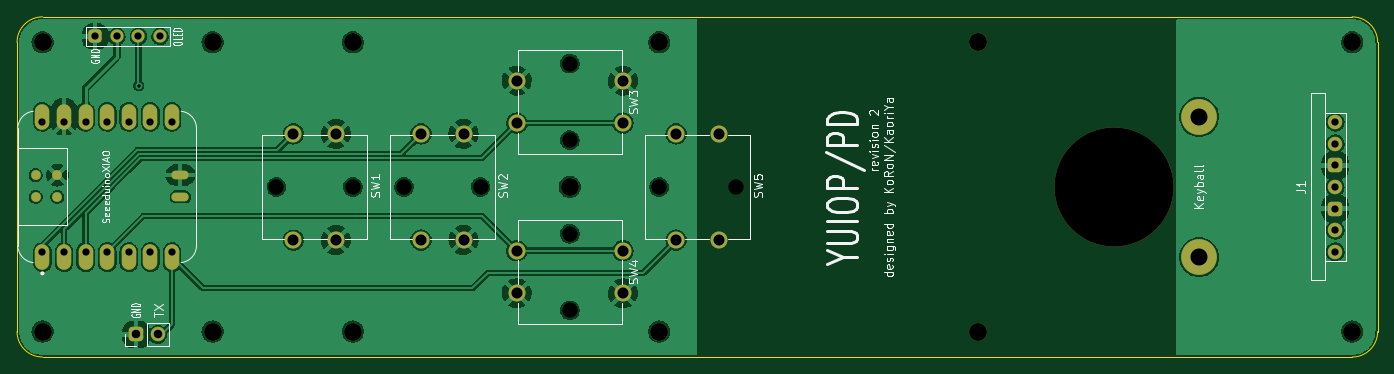
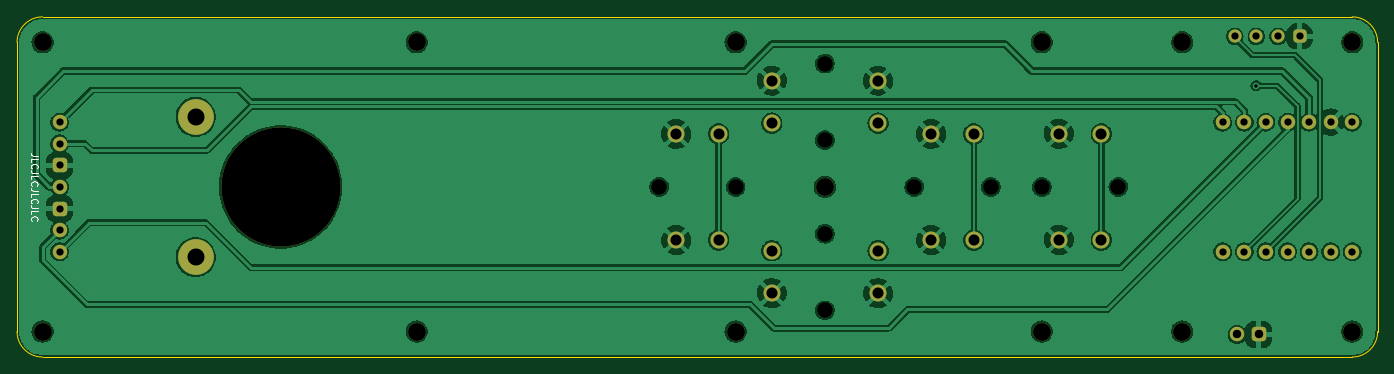
Circuit board: 10 layer files. Board 160.0 x 40.0 mm.
- bottom_copper: yuiopPD_r2-B_Cu.gbr (241589 bytes)
- bottom_mask: yuiopPD_r2-B_Mask.gbr (4704 bytes)
- paste: yuiopPD_r2-B_Paste.gbr (469 bytes)
- bottom_silk: yuiopPD_r2-B_Silkscreen.gbr (3146 bytes)
- outline: yuiopPD_r2-Edge_Cuts.gbr (1034 bytes)
- top_copper: yuiopPD_r2-F_Cu.gbr (227211 bytes)
- top_mask: yuiopPD_r2-F_Mask.gbr (5400 bytes)
- paste: yuiopPD_r2-F_Paste.gbr (1094 bytes)
- top_silk: yuiopPD_r2-F_Silkscreen.gbr (29155 bytes)
- drill: yuiopPD_r2.drl (1914 bytes)

=== bottom_copper: yuiopPD_r2-B_Cu.gbr (241589 bytes, source omitted) ===
=== bottom_mask: yuiopPD_r2-B_Mask.gbr ===
%TF.GenerationSoftware,KiCad,Pcbnew,(6.0.1)*%
%TF.CreationDate,2023-01-24T13:05:26+09:00*%
%TF.ProjectId,yuiopPD_r2,7975696f-7050-4445-9f72-322e6b696361,2*%
%TF.SameCoordinates,Original*%
%TF.FileFunction,Soldermask,Bot*%
%TF.FilePolarity,Negative*%
%FSLAX46Y46*%
G04 Gerber Fmt 4.6, Leading zero omitted, Abs format (unit mm)*
G04 Created by KiCad (PCBNEW (6.0.1)) date 2023-01-24 13:05:26*
%MOMM*%
%LPD*%
G01*
G04 APERTURE LIST*
G04 Aperture macros list*
%AMRoundRect*
0 Rectangle with rounded corners*
0 $1 Rounding radius*
0 $2 $3 $4 $5 $6 $7 $8 $9 X,Y pos of 4 corners*
0 Add a 4 corners polygon primitive as box body*
4,1,4,$2,$3,$4,$5,$6,$7,$8,$9,$2,$3,0*
0 Add four circle primitives for the rounded corners*
1,1,$1+$1,$2,$3*
1,1,$1+$1,$4,$5*
1,1,$1+$1,$6,$7*
1,1,$1+$1,$8,$9*
0 Add four rect primitives between the rounded corners*
20,1,$1+$1,$2,$3,$4,$5,0*
20,1,$1+$1,$4,$5,$6,$7,0*
20,1,$1+$1,$6,$7,$8,$9,0*
20,1,$1+$1,$8,$9,$2,$3,0*%
%AMFreePoly0*
4,1,31,0.262664,0.808398,0.425000,0.736122,0.568761,0.631673,0.687664,0.499617,0.776514,0.345726,0.831425,0.176725,0.850000,0.000000,0.831425,-0.176725,0.776514,-0.345726,0.687664,-0.499617,0.568761,-0.631673,0.425000,-0.736122,0.262664,-0.808398,0.088849,-0.845344,-0.088849,-0.845344,-0.262664,-0.808398,-0.425000,-0.736122,-0.568761,-0.631673,-0.687664,-0.499617,-0.776514,-0.345726,
-0.831425,-0.176725,-0.850000,0.000000,-0.831425,0.176725,-0.776514,0.345726,-0.687664,0.499617,-0.568761,0.631673,-0.425000,0.736122,-0.262664,0.808398,-0.088849,0.845344,0.088849,0.845344,0.262664,0.808398,0.262664,0.808398,$1*%
G04 Aperture macros list end*
%ADD10C,2.100000*%
%ADD11C,1.524000*%
%ADD12C,2.000000*%
%ADD13RoundRect,0.425000X0.425000X-0.425000X0.425000X0.425000X-0.425000X0.425000X-0.425000X-0.425000X0*%
%ADD14O,1.700000X1.700000*%
%ADD15C,1.550000*%
%ADD16RoundRect,0.387500X0.387500X0.387500X-0.387500X0.387500X-0.387500X-0.387500X0.387500X-0.387500X0*%
%ADD17FreePoly0,90.000000*%
%ADD18C,1.700000*%
%ADD19C,14.000000*%
%ADD20C,4.200000*%
%ADD21RoundRect,0.425000X0.425000X0.425000X-0.425000X0.425000X-0.425000X-0.425000X0.425000X-0.425000X0*%
G04 APERTURE END LIST*
D10*
%TO.C,H13*%
X183000000Y-117000000D03*
%TD*%
%TO.C,H12*%
X183000000Y-83000000D03*
%TD*%
%TO.C,H11*%
X93000000Y-117000000D03*
%TD*%
%TO.C,H10*%
X93000000Y-83000000D03*
%TD*%
%TO.C,H2*%
X109500000Y-83000000D03*
%TD*%
%TO.C,H7*%
X109500000Y-117000000D03*
%TD*%
D11*
%TO.C,SW5*%
X154500000Y-100000000D03*
X145500000Y-100000000D03*
D12*
X152500000Y-93750000D03*
X152500000Y-106250000D03*
X147500000Y-93750000D03*
X147500000Y-106250000D03*
%TD*%
D13*
%TO.C,J2*%
X84000000Y-117350000D03*
D14*
X86540000Y-117350000D03*
%TD*%
D11*
%TO.C,SW3*%
X135000000Y-85500000D03*
X135000000Y-94500000D03*
D12*
X141250000Y-87500000D03*
X128750000Y-87500000D03*
X128750000Y-92500000D03*
X141250000Y-92500000D03*
%TD*%
D15*
%TO.C,J4*%
X86810000Y-82300000D03*
X84270000Y-82300000D03*
X81730000Y-82300000D03*
D16*
X79190000Y-82300000D03*
%TD*%
D10*
%TO.C,H5*%
X135000000Y-100000000D03*
%TD*%
%TO.C,H4*%
X227000000Y-83000000D03*
%TD*%
D11*
%TO.C,SW4*%
X135000000Y-114500000D03*
X135000000Y-105500000D03*
D12*
X128750000Y-112500000D03*
X141250000Y-112500000D03*
X128750000Y-107500000D03*
X141250000Y-107500000D03*
%TD*%
D10*
%TO.C,H9*%
X227000000Y-117000000D03*
%TD*%
D17*
%TO.C,U1*%
X72980000Y-107620000D03*
D18*
X75520000Y-107620000D03*
X78060000Y-107620000D03*
X80600000Y-107620000D03*
X83140000Y-107620000D03*
X85680000Y-107620000D03*
X88220000Y-107620000D03*
X88220000Y-92380000D03*
X85680000Y-92380000D03*
X83140000Y-92380000D03*
X80600000Y-92380000D03*
X78060000Y-92380000D03*
X75520000Y-92380000D03*
X72980000Y-92380000D03*
%TD*%
D10*
%TO.C,H3*%
X145500000Y-83000000D03*
%TD*%
D11*
%TO.C,SW2*%
X124500000Y-100000000D03*
X115500000Y-100000000D03*
D12*
X122500000Y-106250000D03*
X122500000Y-93750000D03*
X117500000Y-106250000D03*
X117500000Y-93750000D03*
%TD*%
D10*
%TO.C,H6*%
X73000000Y-117000000D03*
%TD*%
D11*
%TO.C,SW1*%
X109500000Y-100000000D03*
X100500000Y-100000000D03*
D12*
X107500000Y-93750000D03*
X107500000Y-106250000D03*
X102500000Y-93750000D03*
X102500000Y-106250000D03*
%TD*%
D19*
%TO.C,J1*%
X199000000Y-100000000D03*
D20*
X209000000Y-108250000D03*
X209000000Y-91750000D03*
D14*
X225000000Y-107620000D03*
X225000000Y-105080000D03*
D21*
X225000000Y-102540000D03*
D14*
X225000000Y-100000000D03*
D21*
X225000000Y-97460000D03*
D14*
X225000000Y-94920000D03*
X225000000Y-92380000D03*
%TD*%
D10*
%TO.C,H8*%
X145500000Y-117000000D03*
%TD*%
%TO.C,H1*%
X73000000Y-83000000D03*
%TD*%
M02*

=== paste: yuiopPD_r2-B_Paste.gbr ===
%TF.GenerationSoftware,KiCad,Pcbnew,(6.0.1)*%
%TF.CreationDate,2023-01-24T13:05:26+09:00*%
%TF.ProjectId,yuiopPD_r2,7975696f-7050-4445-9f72-322e6b696361,2*%
%TF.SameCoordinates,Original*%
%TF.FileFunction,Paste,Bot*%
%TF.FilePolarity,Positive*%
%FSLAX46Y46*%
G04 Gerber Fmt 4.6, Leading zero omitted, Abs format (unit mm)*
G04 Created by KiCad (PCBNEW (6.0.1)) date 2023-01-24 13:05:26*
%MOMM*%
%LPD*%
G01*
G04 APERTURE LIST*
G04 APERTURE END LIST*
M02*

=== bottom_silk: yuiopPD_r2-B_Silkscreen.gbr ===
%TF.GenerationSoftware,KiCad,Pcbnew,(6.0.1)*%
%TF.CreationDate,2023-01-24T13:05:26+09:00*%
%TF.ProjectId,yuiopPD_r2,7975696f-7050-4445-9f72-322e6b696361,2*%
%TF.SameCoordinates,Original*%
%TF.FileFunction,Legend,Bot*%
%TF.FilePolarity,Positive*%
%FSLAX46Y46*%
G04 Gerber Fmt 4.6, Leading zero omitted, Abs format (unit mm)*
G04 Created by KiCad (PCBNEW (6.0.1)) date 2023-01-24 13:05:26*
%MOMM*%
%LPD*%
G01*
G04 APERTURE LIST*
%ADD10C,0.150000*%
G04 APERTURE END LIST*
D10*
X227561904Y-96304761D02*
X228133333Y-96304761D01*
X228247619Y-96266666D01*
X228323809Y-96190476D01*
X228361904Y-96076190D01*
X228361904Y-96000000D01*
X228361904Y-97066666D02*
X228361904Y-96685714D01*
X227561904Y-96685714D01*
X228285714Y-97790476D02*
X228323809Y-97752380D01*
X228361904Y-97638095D01*
X228361904Y-97561904D01*
X228323809Y-97447619D01*
X228247619Y-97371428D01*
X228171428Y-97333333D01*
X228019047Y-97295238D01*
X227904761Y-97295238D01*
X227752380Y-97333333D01*
X227676190Y-97371428D01*
X227600000Y-97447619D01*
X227561904Y-97561904D01*
X227561904Y-97638095D01*
X227600000Y-97752380D01*
X227638095Y-97790476D01*
X227561904Y-98361904D02*
X228133333Y-98361904D01*
X228247619Y-98323809D01*
X228323809Y-98247619D01*
X228361904Y-98133333D01*
X228361904Y-98057142D01*
X228361904Y-99123809D02*
X228361904Y-98742857D01*
X227561904Y-98742857D01*
X228285714Y-99847619D02*
X228323809Y-99809523D01*
X228361904Y-99695238D01*
X228361904Y-99619047D01*
X228323809Y-99504761D01*
X228247619Y-99428571D01*
X228171428Y-99390476D01*
X228019047Y-99352380D01*
X227904761Y-99352380D01*
X227752380Y-99390476D01*
X227676190Y-99428571D01*
X227600000Y-99504761D01*
X227561904Y-99619047D01*
X227561904Y-99695238D01*
X227600000Y-99809523D01*
X227638095Y-99847619D01*
X227561904Y-100419047D02*
X228133333Y-100419047D01*
X228247619Y-100380952D01*
X228323809Y-100304761D01*
X228361904Y-100190476D01*
X228361904Y-100114285D01*
X228361904Y-101180952D02*
X228361904Y-100800000D01*
X227561904Y-100800000D01*
X228285714Y-101904761D02*
X228323809Y-101866666D01*
X228361904Y-101752380D01*
X228361904Y-101676190D01*
X228323809Y-101561904D01*
X228247619Y-101485714D01*
X228171428Y-101447619D01*
X228019047Y-101409523D01*
X227904761Y-101409523D01*
X227752380Y-101447619D01*
X227676190Y-101485714D01*
X227600000Y-101561904D01*
X227561904Y-101676190D01*
X227561904Y-101752380D01*
X227600000Y-101866666D01*
X227638095Y-101904761D01*
X227561904Y-102476190D02*
X228133333Y-102476190D01*
X228247619Y-102438095D01*
X228323809Y-102361904D01*
X228361904Y-102247619D01*
X228361904Y-102171428D01*
X228361904Y-103238095D02*
X228361904Y-102857142D01*
X227561904Y-102857142D01*
X228285714Y-103961904D02*
X228323809Y-103923809D01*
X228361904Y-103809523D01*
X228361904Y-103733333D01*
X228323809Y-103619047D01*
X228247619Y-103542857D01*
X228171428Y-103504761D01*
X228019047Y-103466666D01*
X227904761Y-103466666D01*
X227752380Y-103504761D01*
X227676190Y-103542857D01*
X227600000Y-103619047D01*
X227561904Y-103733333D01*
X227561904Y-103809523D01*
X227600000Y-103923809D01*
X227638095Y-103961904D01*
M02*

=== outline: yuiopPD_r2-Edge_Cuts.gbr ===
%TF.GenerationSoftware,KiCad,Pcbnew,(6.0.1)*%
%TF.CreationDate,2023-01-24T13:05:26+09:00*%
%TF.ProjectId,yuiopPD_r2,7975696f-7050-4445-9f72-322e6b696361,2*%
%TF.SameCoordinates,Original*%
%TF.FileFunction,Profile,NP*%
%FSLAX46Y46*%
G04 Gerber Fmt 4.6, Leading zero omitted, Abs format (unit mm)*
G04 Created by KiCad (PCBNEW (6.0.1)) date 2023-01-24 13:05:26*
%MOMM*%
%LPD*%
G01*
G04 APERTURE LIST*
%TA.AperFunction,Profile*%
%ADD10C,0.100000*%
%TD*%
G04 APERTURE END LIST*
D10*
X227000000Y-120000000D02*
X73000000Y-120000000D01*
X230000000Y-83000000D02*
X230000000Y-117000000D01*
X70000000Y-117000000D02*
X70000000Y-83000000D01*
X70000000Y-117000000D02*
G75*
G03*
X73000000Y-120000000I3000001J1D01*
G01*
X227000000Y-120000000D02*
G75*
G03*
X230000000Y-117000000I-1J3000001D01*
G01*
X230000000Y-83000000D02*
G75*
G03*
X227000000Y-80000000I-3000001J-1D01*
G01*
X73000000Y-80000000D02*
X227000000Y-80000000D01*
X73000000Y-80000000D02*
G75*
G03*
X70000000Y-83000000I1J-3000001D01*
G01*
M02*

=== top_copper: yuiopPD_r2-F_Cu.gbr (227211 bytes, source omitted) ===
=== top_mask: yuiopPD_r2-F_Mask.gbr ===
%TF.GenerationSoftware,KiCad,Pcbnew,(6.0.1)*%
%TF.CreationDate,2023-01-24T13:05:26+09:00*%
%TF.ProjectId,yuiopPD_r2,7975696f-7050-4445-9f72-322e6b696361,2*%
%TF.SameCoordinates,Original*%
%TF.FileFunction,Soldermask,Top*%
%TF.FilePolarity,Negative*%
%FSLAX46Y46*%
G04 Gerber Fmt 4.6, Leading zero omitted, Abs format (unit mm)*
G04 Created by KiCad (PCBNEW (6.0.1)) date 2023-01-24 13:05:26*
%MOMM*%
%LPD*%
G01*
G04 APERTURE LIST*
G04 Aperture macros list*
%AMRoundRect*
0 Rectangle with rounded corners*
0 $1 Rounding radius*
0 $2 $3 $4 $5 $6 $7 $8 $9 X,Y pos of 4 corners*
0 Add a 4 corners polygon primitive as box body*
4,1,4,$2,$3,$4,$5,$6,$7,$8,$9,$2,$3,0*
0 Add four circle primitives for the rounded corners*
1,1,$1+$1,$2,$3*
1,1,$1+$1,$4,$5*
1,1,$1+$1,$6,$7*
1,1,$1+$1,$8,$9*
0 Add four rect primitives between the rounded corners*
20,1,$1+$1,$2,$3,$4,$5,0*
20,1,$1+$1,$4,$5,$6,$7,0*
20,1,$1+$1,$6,$7,$8,$9,0*
20,1,$1+$1,$8,$9,$2,$3,0*%
%AMFreePoly0*
4,1,31,0.262664,0.808398,0.425000,0.736122,0.568761,0.631673,0.687664,0.499617,0.776514,0.345726,0.831425,0.176725,0.850000,0.000000,0.831425,-0.176725,0.776514,-0.345726,0.687664,-0.499617,0.568761,-0.631673,0.425000,-0.736122,0.262664,-0.808398,0.088849,-0.845344,-0.088849,-0.845344,-0.262664,-0.808398,-0.425000,-0.736122,-0.568761,-0.631673,-0.687664,-0.499617,-0.776514,-0.345726,
-0.831425,-0.176725,-0.850000,0.000000,-0.831425,0.176725,-0.776514,0.345726,-0.687664,0.499617,-0.568761,0.631673,-0.425000,0.736122,-0.262664,0.808398,-0.088849,0.845344,0.088849,0.845344,0.262664,0.808398,0.262664,0.808398,$1*%
G04 Aperture macros list end*
%ADD10C,2.100000*%
%ADD11C,1.524000*%
%ADD12C,2.000000*%
%ADD13RoundRect,0.425000X0.425000X-0.425000X0.425000X0.425000X-0.425000X0.425000X-0.425000X-0.425000X0*%
%ADD14O,1.700000X1.700000*%
%ADD15C,1.550000*%
%ADD16RoundRect,0.387500X0.387500X0.387500X-0.387500X0.387500X-0.387500X-0.387500X0.387500X-0.387500X0*%
%ADD17FreePoly0,90.000000*%
%ADD18O,1.700000X3.000000*%
%ADD19C,1.700000*%
%ADD20O,2.032000X1.016000*%
%ADD21C,1.143000*%
%ADD22C,14.000000*%
%ADD23C,4.200000*%
%ADD24RoundRect,0.425000X0.425000X0.425000X-0.425000X0.425000X-0.425000X-0.425000X0.425000X-0.425000X0*%
G04 APERTURE END LIST*
D10*
%TO.C,H13*%
X183000000Y-117000000D03*
%TD*%
%TO.C,H12*%
X183000000Y-83000000D03*
%TD*%
%TO.C,H11*%
X93000000Y-117000000D03*
%TD*%
%TO.C,H10*%
X93000000Y-83000000D03*
%TD*%
%TO.C,H2*%
X109500000Y-83000000D03*
%TD*%
%TO.C,H7*%
X109500000Y-117000000D03*
%TD*%
D11*
%TO.C,SW5*%
X154500000Y-100000000D03*
X145500000Y-100000000D03*
D12*
X152500000Y-93750000D03*
X152500000Y-106250000D03*
X147500000Y-93750000D03*
X147500000Y-106250000D03*
%TD*%
D13*
%TO.C,J2*%
X84000000Y-117350000D03*
D14*
X86540000Y-117350000D03*
%TD*%
D11*
%TO.C,SW3*%
X135000000Y-85500000D03*
X135000000Y-94500000D03*
D12*
X141250000Y-87500000D03*
X128750000Y-87500000D03*
X128750000Y-92500000D03*
X141250000Y-92500000D03*
%TD*%
D15*
%TO.C,J4*%
X86810000Y-82300000D03*
X84270000Y-82300000D03*
X81730000Y-82300000D03*
D16*
X79190000Y-82300000D03*
%TD*%
D10*
%TO.C,H5*%
X135000000Y-100000000D03*
%TD*%
%TO.C,H4*%
X227000000Y-83000000D03*
%TD*%
D11*
%TO.C,SW4*%
X135000000Y-114500000D03*
X135000000Y-105500000D03*
D12*
X128750000Y-112500000D03*
X141250000Y-112500000D03*
X128750000Y-107500000D03*
X141250000Y-107500000D03*
%TD*%
D10*
%TO.C,H9*%
X227000000Y-117000000D03*
%TD*%
D17*
%TO.C,U1*%
X72980000Y-107620000D03*
D18*
X72980000Y-108255000D03*
X75520000Y-108255000D03*
D19*
X75520000Y-107620000D03*
D18*
X78060000Y-108255000D03*
D19*
X78060000Y-107620000D03*
X80600000Y-107620000D03*
D18*
X80600000Y-108255000D03*
X83140000Y-108255000D03*
D19*
X83140000Y-107620000D03*
X85680000Y-107620000D03*
D18*
X85680000Y-108255000D03*
X88220000Y-108255000D03*
D19*
X88220000Y-107620000D03*
X88220000Y-92380000D03*
D18*
X88220000Y-91745000D03*
D19*
X85680000Y-92380000D03*
D18*
X85680000Y-91745000D03*
D19*
X83140000Y-92380000D03*
D18*
X83140000Y-91745000D03*
X80600000Y-91745000D03*
D19*
X80600000Y-92380000D03*
X78060000Y-92380000D03*
D18*
X78060000Y-91745000D03*
X75520000Y-91745000D03*
D19*
X75520000Y-92380000D03*
X72980000Y-92380000D03*
D18*
X72980000Y-91745000D03*
D20*
X89200000Y-101150000D03*
X89200000Y-98600000D03*
D21*
X72195813Y-101151197D03*
X72195813Y-98611197D03*
X74735813Y-101151197D03*
X74735813Y-98611197D03*
%TD*%
D10*
%TO.C,H3*%
X145500000Y-83000000D03*
%TD*%
D11*
%TO.C,SW2*%
X124500000Y-100000000D03*
X115500000Y-100000000D03*
D12*
X122500000Y-106250000D03*
X122500000Y-93750000D03*
X117500000Y-106250000D03*
X117500000Y-93750000D03*
%TD*%
D10*
%TO.C,H6*%
X73000000Y-117000000D03*
%TD*%
D11*
%TO.C,SW1*%
X109500000Y-100000000D03*
X100500000Y-100000000D03*
D12*
X107500000Y-93750000D03*
X107500000Y-106250000D03*
X102500000Y-93750000D03*
X102500000Y-106250000D03*
%TD*%
D22*
%TO.C,J1*%
X199000000Y-100000000D03*
D23*
X209000000Y-108250000D03*
X209000000Y-91750000D03*
D14*
X225000000Y-107620000D03*
X225000000Y-105080000D03*
D24*
X225000000Y-102540000D03*
D14*
X225000000Y-100000000D03*
D24*
X225000000Y-97460000D03*
D14*
X225000000Y-94920000D03*
X225000000Y-92380000D03*
%TD*%
D10*
%TO.C,H8*%
X145500000Y-117000000D03*
%TD*%
%TO.C,H1*%
X73000000Y-83000000D03*
%TD*%
M02*

=== paste: yuiopPD_r2-F_Paste.gbr ===
%TF.GenerationSoftware,KiCad,Pcbnew,(6.0.1)*%
%TF.CreationDate,2023-01-24T13:05:26+09:00*%
%TF.ProjectId,yuiopPD_r2,7975696f-7050-4445-9f72-322e6b696361,2*%
%TF.SameCoordinates,Original*%
%TF.FileFunction,Paste,Top*%
%TF.FilePolarity,Positive*%
%FSLAX46Y46*%
G04 Gerber Fmt 4.6, Leading zero omitted, Abs format (unit mm)*
G04 Created by KiCad (PCBNEW (6.0.1)) date 2023-01-24 13:05:26*
%MOMM*%
%LPD*%
G01*
G04 APERTURE LIST*
%ADD10O,1.700000X3.000000*%
%ADD11O,2.032000X1.016000*%
%ADD12C,1.143000*%
G04 APERTURE END LIST*
D10*
%TO.C,U1*%
X72980000Y-108255000D03*
X75520000Y-108255000D03*
X78060000Y-108255000D03*
X80600000Y-108255000D03*
X83140000Y-108255000D03*
X85680000Y-108255000D03*
X88220000Y-108255000D03*
X88220000Y-91745000D03*
X85680000Y-91745000D03*
X83140000Y-91745000D03*
X80600000Y-91745000D03*
X78060000Y-91745000D03*
X75520000Y-91745000D03*
X72980000Y-91745000D03*
D11*
X89200000Y-101150000D03*
X89200000Y-98600000D03*
D12*
X72195813Y-101151197D03*
X72195813Y-98611197D03*
X74735813Y-101151197D03*
X74735813Y-98611197D03*
%TD*%
M02*

=== top_silk: yuiopPD_r2-F_Silkscreen.gbr (29155 bytes, source omitted) ===
=== drill: yuiopPD_r2.drl ===
M48
; DRILL file {KiCad (6.0.1)} date Tue Jan 24 13:05:31 2023
; FORMAT={-:-/ absolute / metric / decimal}
; #@! TF.CreationDate,2023-01-24T13:05:31+09:00
; #@! TF.GenerationSoftware,Kicad,Pcbnew,(6.0.1)
; #@! TF.FileFunction,MixedPlating,1,2
FMAT,2
METRIC
; #@! TA.AperFunction,Plated,PTH,ViaDrill
T1C0.400
; #@! TA.AperFunction,Plated,PTH,ComponentDrill
T2C0.850
; #@! TA.AperFunction,Plated,PTH,ComponentDrill
T3C1.000
; #@! TA.AperFunction,Plated,PTH,ComponentDrill
T4C1.300
; #@! TA.AperFunction,NonPlated,NPTH,ComponentDrill
T5C1.800
; #@! TA.AperFunction,NonPlated,NPTH,ComponentDrill
T6C2.000
; #@! TA.AperFunction,NonPlated,NPTH,ComponentDrill
T7C2.100
; #@! TA.AperFunction,NonPlated,NPTH,ComponentDrill
T8C14.000
%
G90
G05
T1
X84.3Y-88.1
T2
X72.98Y-92.38
X72.98Y-107.62
X75.52Y-92.38
X75.52Y-107.62
X78.06Y-92.38
X78.06Y-107.62
X79.19Y-82.3
X80.6Y-92.38
X80.6Y-107.62
X81.73Y-82.3
X83.14Y-92.38
X83.14Y-107.62
X84.27Y-82.3
X85.68Y-92.38
X85.68Y-107.62
X86.81Y-82.3
X88.22Y-92.38
X88.22Y-107.62
X225.0Y-92.38
X225.0Y-94.92
X225.0Y-97.46
X225.0Y-100.0
X225.0Y-102.54
X225.0Y-105.08
X225.0Y-107.62
T3
X84.0Y-117.35
X86.54Y-117.35
T4
X102.5Y-93.75
X102.5Y-106.25
X107.5Y-93.75
X107.5Y-106.25
X117.5Y-93.75
X117.5Y-106.25
X122.5Y-93.75
X122.5Y-106.25
X128.75Y-87.5
X128.75Y-92.5
X128.75Y-107.5
X128.75Y-112.5
X141.25Y-87.5
X141.25Y-92.5
X141.25Y-107.5
X141.25Y-112.5
X147.5Y-93.75
X147.5Y-106.25
X152.5Y-93.75
X152.5Y-106.25
T5
X100.5Y-100.0
X109.5Y-100.0
X115.5Y-100.0
X124.5Y-100.0
X135.0Y-85.5
X135.0Y-94.5
X135.0Y-105.5
X135.0Y-114.5
X145.5Y-100.0
X154.5Y-100.0
T6
X209.0Y-91.75
X209.0Y-108.25
T7
X73.0Y-83.0
X73.0Y-117.0
X93.0Y-83.0
X93.0Y-117.0
X109.5Y-83.0
X109.5Y-117.0
X135.0Y-100.0
X145.5Y-83.0
X145.5Y-117.0
X183.0Y-83.0
X183.0Y-117.0
X227.0Y-83.0
X227.0Y-117.0
T8
X199.0Y-100.0
T0
M30

